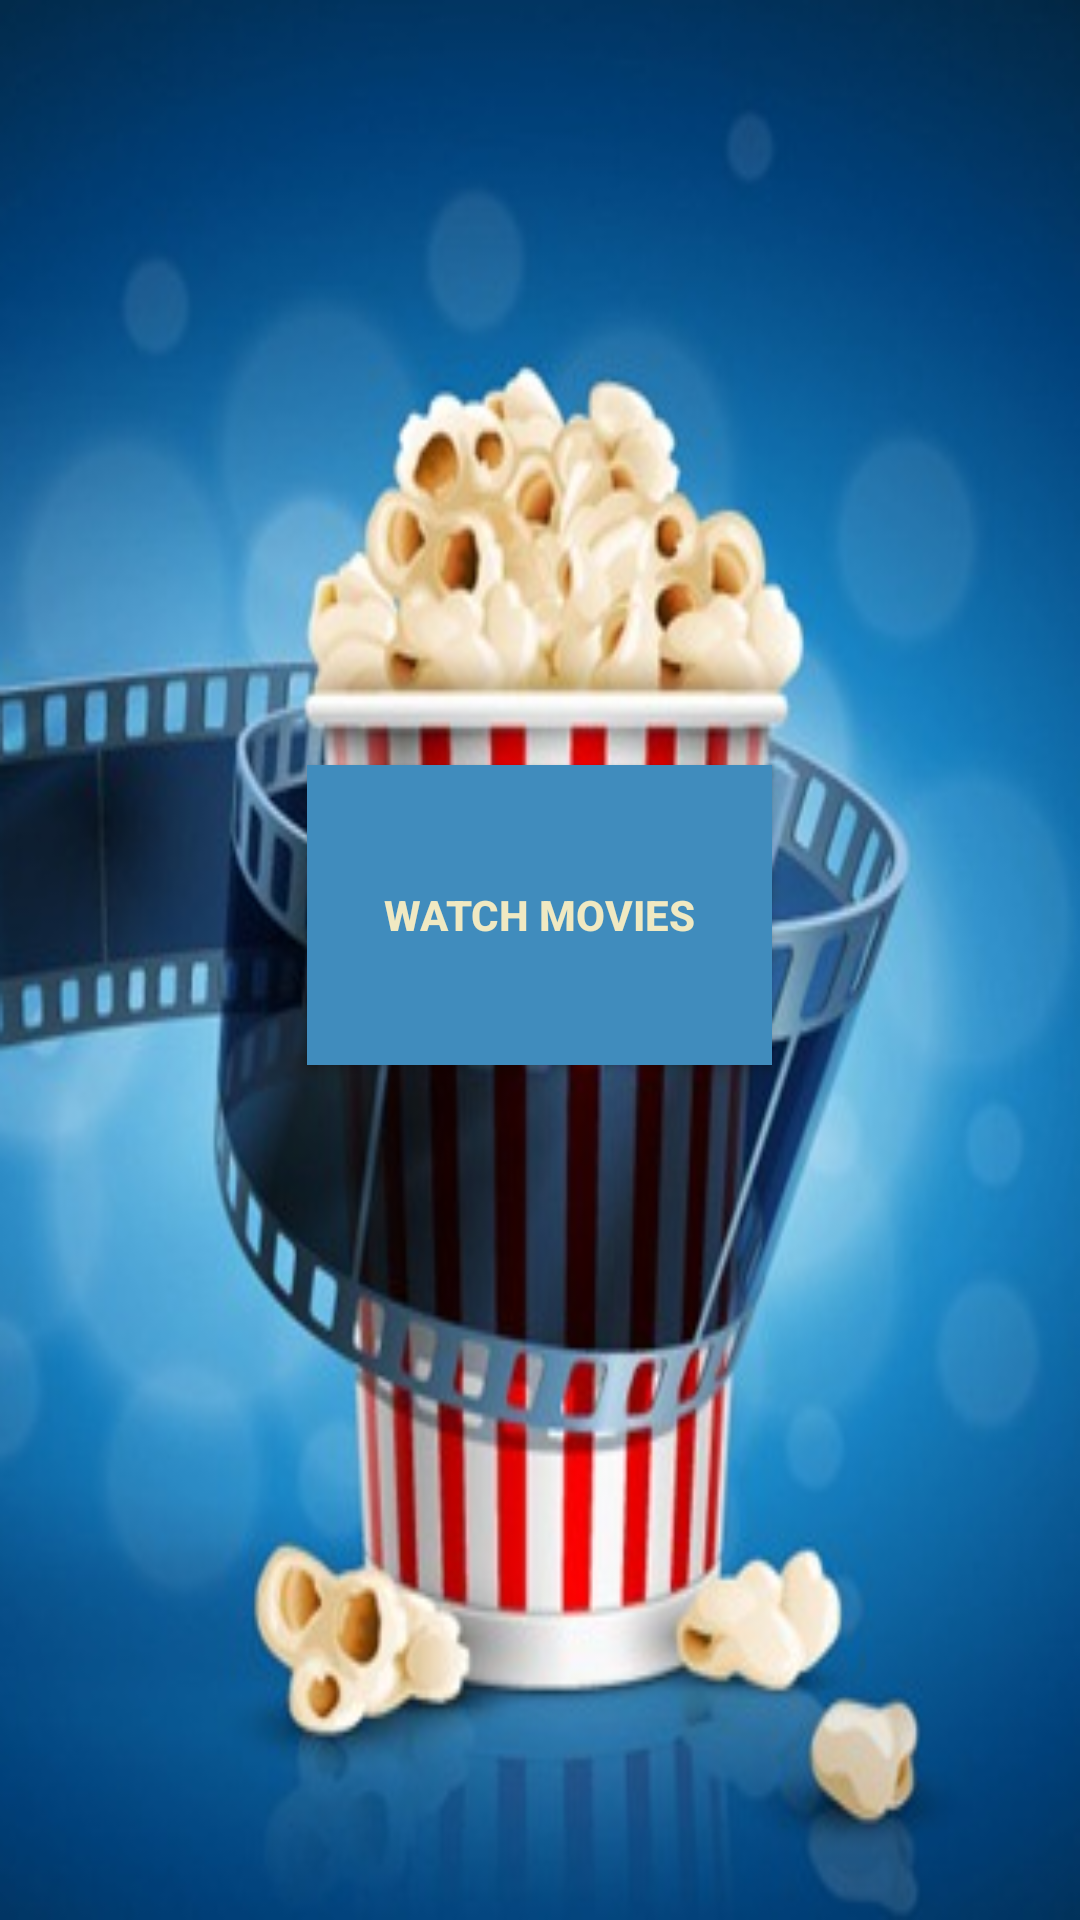

Layout XML and referenced resources for this Android screen:
<!-- AndroidManifest.xml: application theme AppTheme -->
<!-- res/layout/activity_main.xml -->
<LinearLayout xmlns:android="http://schemas.android.com/apk/res/android"
    xmlns:tools="http://schemas.android.com/tools"
    android:orientation="vertical"
    android:layout_width="match_parent"
    android:layout_height="match_parent"
    android:gravity="center"
    android:background="@drawable/popcorn_movie">

    <View
        android:layout_width="0dp"
        android:layout_height="10dp"
        android:layout_weight="1" />
    <View
        android:layout_width="0dp"
        android:layout_height="10dp"
        android:layout_weight="0.2" />

    <Button
        android:id="@+id/kids_btn"
        android:layout_width="155dp"
        android:layout_height="100dp"
        android:text="@string/kids_button_text"
        android:onClick="moveToKidMenu"
        android:background="#408cbd"
        android:textColor="#f0e9c2"
        android:textStyle="bold" />
    <View
        android:layout_width="0dp"
        android:layout_height="10dp"
        android:layout_weight="1.4" />
    

    </LinearLayout>
<!-- resources referenced by this layout -->
<resources>
  <!-- drawable popcorn_movie: png bitmap (drawable-hdpi, 273253 bytes) -->
  <string name="kids_button_text">Watch Movies</string>
  <style name="AppTheme" parent="Theme.AppCompat.Light.DarkActionBar">
          <item name="android:textColor">#60b4dd</item>
      </style>
</resources>
